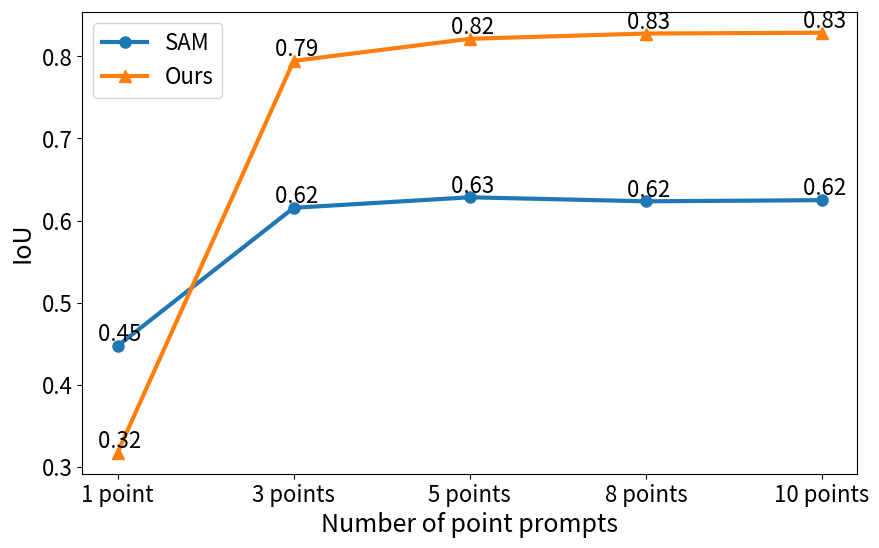

Generate this figure with matplotlib:
# import matplotlib.pyplot as plt

# # 准备数据
# x = ['1 point', '3 point ', '5 point', '10 point', 'point+box']
# y1 = [2, 3, 5, 7, 11]
# y2 = [1, 2, 4, 6, 10]

# # 创建折线图
# plt.figure(figsize=(8, 6))  # 设置图形大小
# plt.plot(x, y1, marker='o', color='blue', linewidth=2, label='SAM')  # 设置线条颜色、样式、宽度和标签
# plt.plot(x, y2, marker='s', color='red', linewidth=2, label='Ours')   # 设置线条颜色、样式、宽度和标签

# # 添加标题和标签
# plt.title('Line Plot Example', fontsize=16)  # 设置标题和字体大小
# plt.xlabel('prompt num', fontsize=14)            # 设置X轴标签和字体大小
# plt.ylabel('mIoU', fontsize=14)            # 设置Y轴标签和字体大小

# # 设置图例
# plt.legend(loc='upper left', fontsize=12)    # 设置图例位置和字体大小

# # 设置网格线
# plt.grid(True, linestyle='--', alpha=0.5)    # 显示网格线，设置线条样式和透明度

# # 调整坐标轴范围
# plt.xlim(0, 6)  # 设置X轴范围
# plt.ylim(0, 12) # 设置Y轴范围

# # 显示图形
# plt.show()

import numpy as np
import matplotlib.pyplot as plt

# 数据
metrics = ['SAM', 'HQ-SAM', 'HQ-SAM++','Ours']
metrics = ['SAM', 'Ours']

thresholds = ['1 point', '3 points', '5 points', '8 points', '10 points']
values = np.array([
    # [43.8, 62.1, 67.1, 69.5, 68.4, 69.2],
    # [43.3, 64.3, 71.4, 75.9, 76.7, 77.5],
    # [44.5, 64.0, 71.4, 76.0, 76.8, 76.9],
    # [49.2, 65.4, 71.2, 76.2, 77.5, 78.5],
    # miou
    # [43.8, 62.1, 67.1, 69.5, 68.4, 69.2],
    # [43.3, 64.3, 70.4, 74.9, 76.7, 77.5],
    # [44.5, 64.0, 70.4, 75.0, 76.8, 76.9],
    # [49.2, 65.4, 71.2, 76.2, 77.5, 78.5],
    [0.4474, 0.6156, 0.6284, 0.6235, 0.6249],
    [0.3175, 0.7944, 0.8213, 0.8277, 0.8287]
    
    
    # mbiou
    # [31.2, 45.4, 49.2, 51.2, 50.5, 51.1 ],
    # [31.5, 48.3, 53.9, 57.9, 58.7, 59.6],
    # [32.6, 48.4, 54.3, 58.2, 59.2, 59.4],
    # [37.0, 49.9, 54.4, 58.7, 59.8, 60.9]
])

# 绘图
plt.figure(figsize=(10, 6))
marker = ['o', '^', 's', 'D']
# color = ['red', 'green', '','#FFFFE0', '#D8BFD8','#ADD8E6','#00008B']
for i, metric in enumerate(metrics):
    plt.plot(thresholds, values[i], marker=marker[i], markersize=8, linewidth=3,  label=metric)
    for x, y in zip(thresholds, values[i]):
        plt.text(x, y, f'{y: .2f}', ha='center', va='bottom', fontsize=16)
    
plt.xlabel('Number of point prompts', fontsize=18)
plt.ylabel('IoU', fontsize=18)
# plt.title('Metrics vs Threshold')
plt.legend(fontsize=16)
plt.grid(False)

plt.xticks(fontsize=16)
plt.yticks(fontsize=16)

plt.show()



# import matplotlib.pyplot as plt

# # 数据
# x_values = ['1', '2', '3', '5', '10']
# sam_values = [61, 83, 86, 88, 89]
# ours_values = [62, 81, 83, 86, 87]

# # 绘图
# plt.figure(figsize=(8, 6))

# plt.plot(x_values, sam_values, marker='o', color='lightblue', linestyle='-', linewidth=2, label='SAM')
# plt.plot(x_values, ours_values, marker='o', color='lightcoral', linestyle='-', linewidth=2, label='Ours')

# plt.xlabel('Prompt num.', fontsize=12)
# plt.ylabel('mIoU', fontsize=12)
# plt.title('mIoU vs Prompt num.', fontsize=14)
# plt.legend(fontsize=12)
# # plt.grid(True)
# plt.tight_layout()  # 调整布局，防止文字重叠
# plt.show()